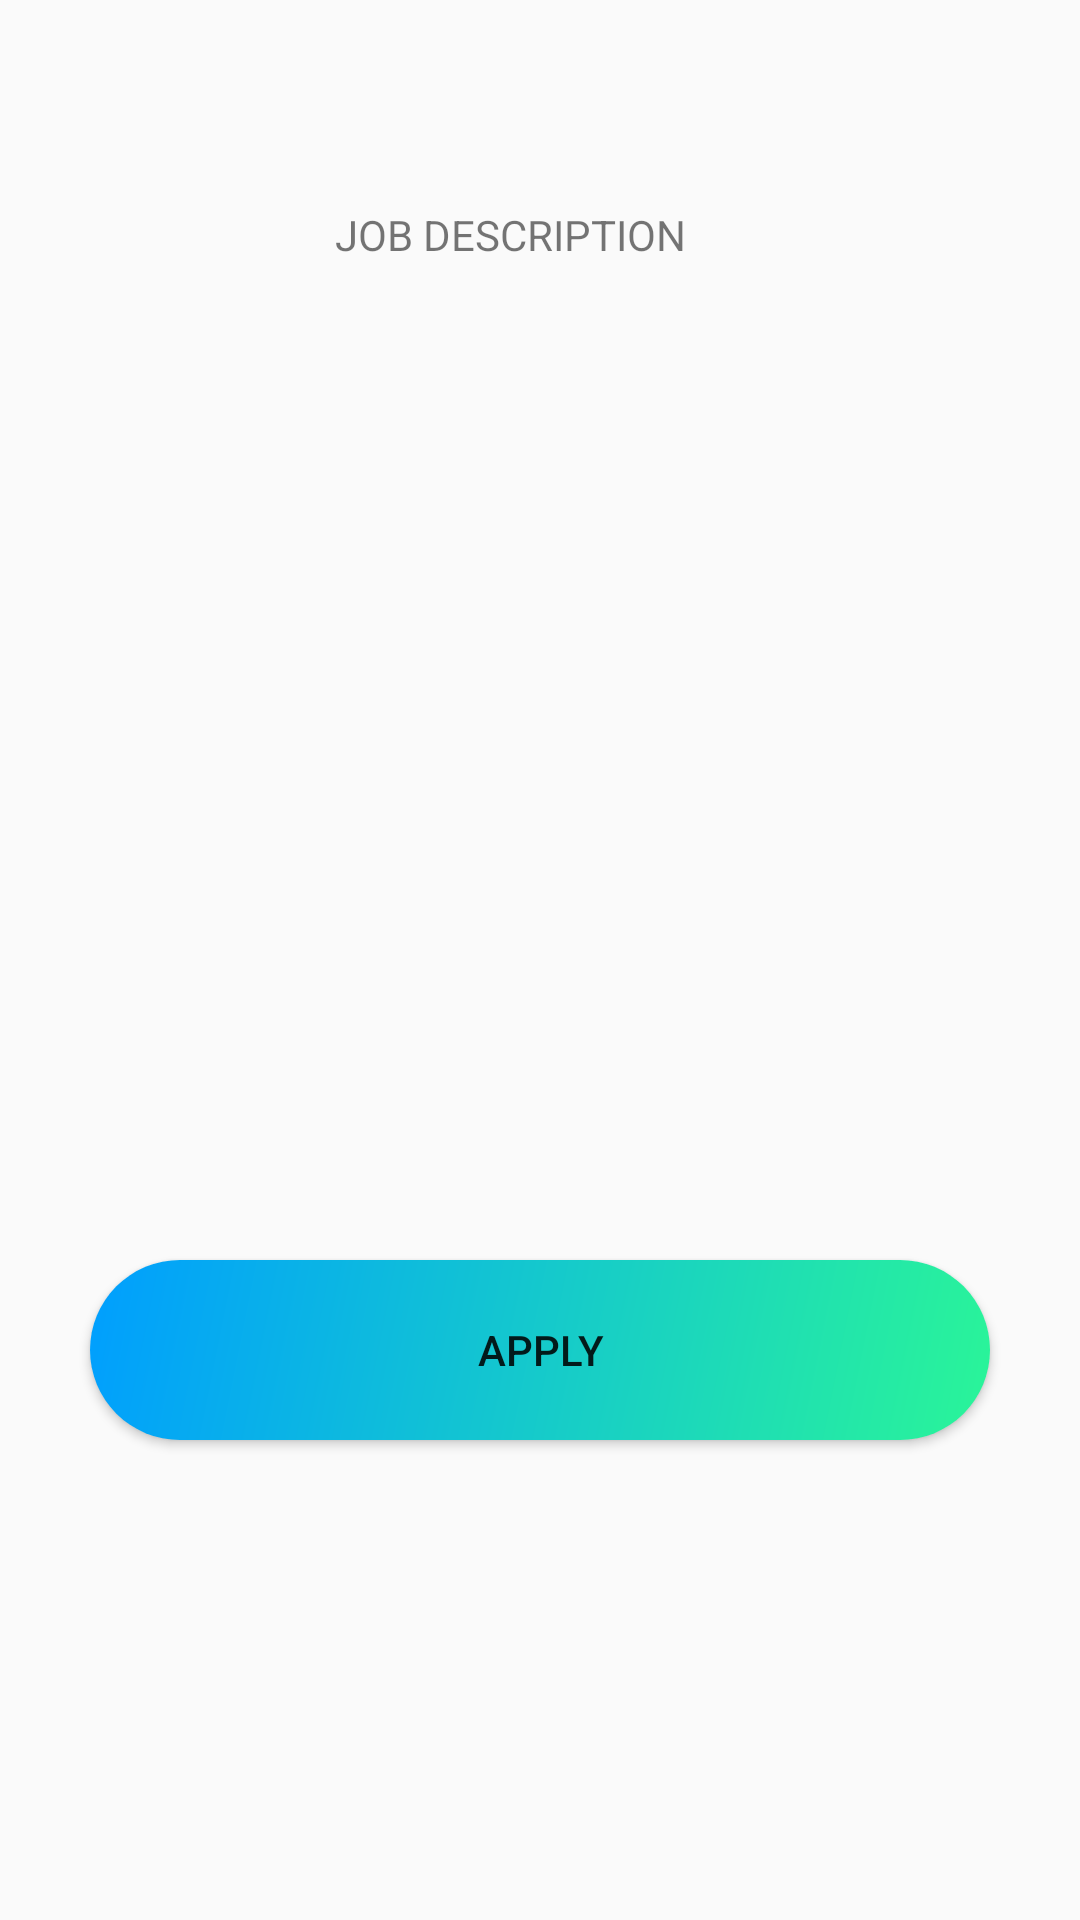

Reconstruct the res/layout file that produces this screen, plus the resources it refers to.
<!-- AndroidManifest.xml: application theme AppTheme -->
<!-- res/layout/activity_main11.xml -->
<?xml version="1.0" encoding="utf-8"?>
<androidx.constraintlayout.widget.ConstraintLayout xmlns:android="http://schemas.android.com/apk/res/android"
    xmlns:app="http://schemas.android.com/apk/res-auto"
    xmlns:tools="http://schemas.android.com/tools"
    android:layout_width="match_parent"
    android:layout_height="match_parent"
    android:background="@drawable/gradient_center"
    tools:context=".MainActivity11">

    <TextView
        android:id="@+id/textview50"
        android:layout_width="276dp"
        android:layout_height="231dp"
        android:layout_marginStart="172dp"
        android:layout_marginTop="146dp"
        android:layout_marginEnd="95dp"
        android:layout_marginBottom="495dp"
        app:layout_constraintBottom_toBottomOf="parent"
        app:layout_constraintEnd_toEndOf="parent"
        app:layout_constraintHorizontal_bias="0.704"
        app:layout_constraintStart_toStartOf="parent"
        app:layout_constraintTop_toTopOf="parent"
        app:layout_constraintVertical_bias="0.0" />

    <Button
        android:id="@+id/button56"
        android:layout_width="300dp"
        android:layout_height="60dp"
        android:text="APPLY"
        android:background="@drawable/custom_button1"
        app:layout_constraintBottom_toBottomOf="parent"
        app:layout_constraintEnd_toEndOf="parent"
        app:layout_constraintHorizontal_bias="0.498"
        app:layout_constraintStart_toStartOf="parent"
        app:layout_constraintTop_toTopOf="parent"
        app:layout_constraintVertical_bias="0.724" />

    <TextView
        android:id="@+id/textView"
        android:layout_width="136dp"
        android:layout_height="53dp"
        android:text="JOB DESCRIPTION"
        app:layout_constraintBottom_toBottomOf="parent"
        app:layout_constraintEnd_toEndOf="parent"
        app:layout_constraintHorizontal_bias="0.498"
        app:layout_constraintStart_toStartOf="parent"
        app:layout_constraintTop_toTopOf="parent"
        app:layout_constraintVertical_bias="0.117" />
</androidx.constraintlayout.widget.ConstraintLayout>
<!-- resources referenced by this layout -->
<resources>
  <!-- drawable custom_button1 (drawable) -->
  <?xml version="1.0" encoding="utf-8"?>
  <shape xmlns:android="http://schemas.android.com/apk/res/android" android:shape="rectangle">
  
      <gradient android:startColor="#2AF598" android:endColor="#009EFF" android:type="linear" android:angle="135"/>
      <corners android:radius="50dp"/>
  
  
  
  
  </shape>
  <style name="AppTheme" parent="Theme.AppCompat.Light.NoActionBar">
          
          <item name="colorPrimary">@color/colorPrimary</item>
          <item name="colorPrimaryDark">@color/colorPrimaryDark</item>
          <item name="colorAccent">@color/colorAccent</item>
          <item name="android:windowAnimationStyle">@style/animation</item>
      </style>
  <color name="colorPrimary">#008577</color>
  <color name="colorPrimaryDark">#00574B</color>
  <color name="colorAccent">#D81B60</color>
  <style name="animation">
          <item name="android:windowEnterAnimation">@android:anim/fade_in</item>
          <item name="android:windowExitAnimation">@android:anim/fade_out</item>
      </style>
</resources>
